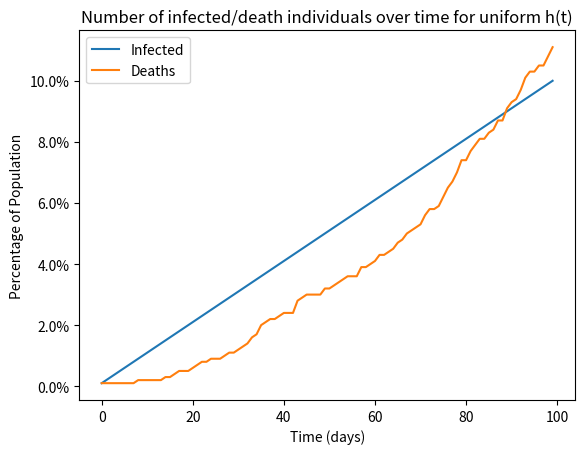
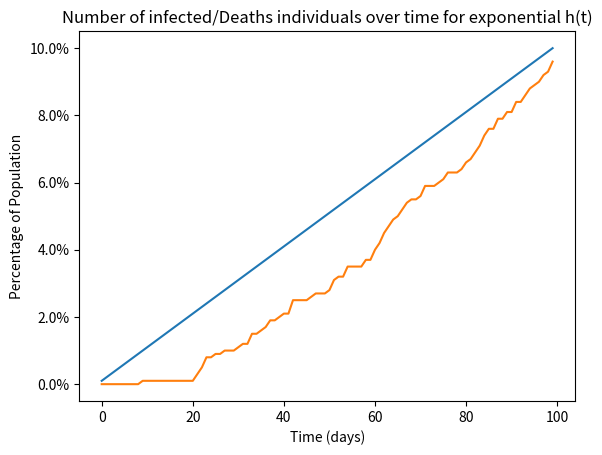

These charts were generated, in order, by the following Python code:
import numpy as np
import matplotlib.pyplot as plt
import matplotlib.ticker as ticker

T = 100  # time horizon
def simulate_epidemic(h):
    # Parameters
    T = 100 # simulation time horizon
    m = 2 # average number of secondary events caused by each primary event
    infected = 0
    deaths = 0
    events = []
    infected_over_time = [0] * T
    deaths_over_time = [0] * T
    # Generate initial events (seeds)
    # Assume 2% of individuals get infected and die
    population = 100000 # total population
    n_seeds = int(population * 0.02)  #number of people that are going to be infected. rounded to not have a fraction
    #The result is an array of n_seeds random numbers,
    #representing the time when the initial infected individuals were infected.
    seeds = np.random.uniform(0, T, size=n_seeds)
    #appends the seeds to the list events
    events.extend(seeds)
    # Simulate process over time horizon
    for t in range(T):
        lambda_t = m * h[t]
        for event_time in events:
            if event_time > t-10 and event_time <= t:
                lambda_t += 20 #we add sigma
        if lambda_t > 0:
            next_event = np.random.exponential(1/lambda_t)
            if t + next_event < T:
                events.append(t + next_event)
                infected += 1
                infected_over_time[t] = infected/population * 100 #to have a percentage
                deaths += np.random.binomial(infected, 0.02)
                deaths_over_time[t] = deaths/population * 100
    return infected_over_time, deaths_over_time

#Uniform h(t)
h1 = np.random.uniform(0, 20, T)

#Exponential h(t)
lambda_ = 1/10
h2 = lambda_ * np.exp(- lambda_ * np.arange(0, T, 1))

#Number of runs
n_runs = 1

#Initialize lists to store the results for uniform h(t)
all_infected_h1 = []
all_deaths_h1 = []
for i in range(n_runs):
    infected_over_time, deaths_over_time = simulate_epidemic(h1)
    all_infected_h1.append(infected_over_time)
    all_deaths_h1.append(deaths_over_time)

population = 1000000
#Plot the number of infected individuals for uniform h(t)
#labels = [f'Run {i+1}' for i in range(n_runs)]
plt.figure()
for i in range(n_runs):
    plt.plot(range(T), all_infected_h1[i], label='Infected')
for i in range(n_runs):
    plt.plot(range(T), all_deaths_h1[i], label='Deaths')
plt.xlabel('Time (days)')
plt.ylabel('Percentage of Population')
plt.gca().yaxis.set_major_formatter(ticker.PercentFormatter(1))
plt.title('Number of infected/death individuals over time for uniform h(t)')
plt.legend()


#Initialize lists to store the results for exponential h(t)
all_infected_h2 = []
all_deaths_h2 = []

for i in range(n_runs):
    infected_over_time, deaths_over_time = simulate_epidemic(h2)
    all_infected_h2.append(infected_over_time)
    all_deaths_h2.append(deaths_over_time)

#Plot the number of infected individuals for exponential h(t)
plt.figure()
for i in range(n_runs):
    plt.plot(range(T), all_infected_h2[i], label='Infected')
for i in range(n_runs):
    plt.plot(range(T), all_deaths_h2[i], label='Infected')
plt.xlabel('Time (days)')
plt.ylabel('Percentage of Population')
plt.gca().yaxis.set_major_formatter(ticker.PercentFormatter(1))
plt.title('Number of infected/Deaths individuals over time for exponential h(t)')
plt.show()
